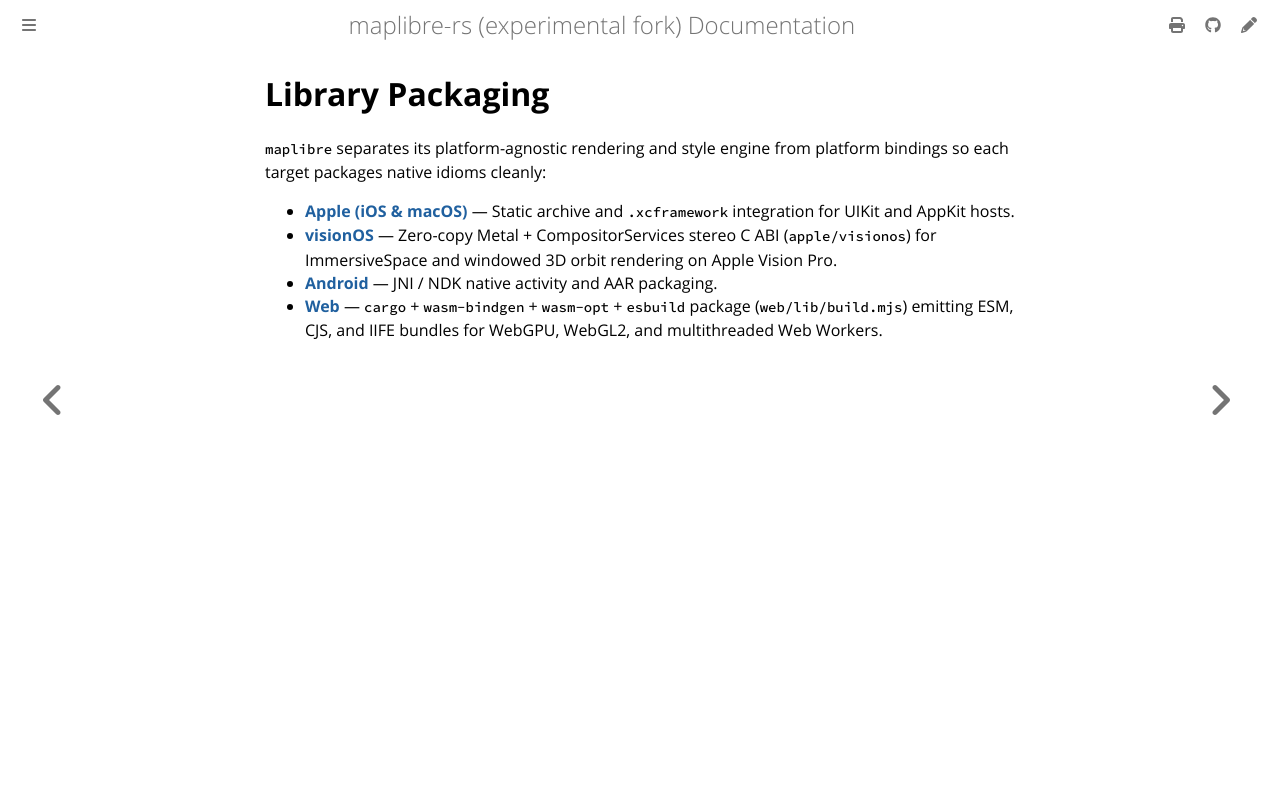

repository: luofang34/maplibre-rs-experimental · page: docs/development-documents/library-packaging.html · generator: mdbook

# Library Packaging

`maplibre` separates its platform-agnostic rendering and style engine from platform bindings so each target packages native idioms cleanly:

- **[Apple (iOS & macOS)](./library-packaging/apple.md)** — Static archive and `.xcframework` integration for UIKit and AppKit hosts.
- **[visionOS](./library-packaging/visionos.md)** — Zero-copy Metal + CompositorServices stereo C ABI (`apple/visionos`) for ImmersiveSpace and windowed 3D orbit rendering on Apple Vision Pro.
- **[Android](./library-packaging/android.md)** — JNI / NDK native activity and AAR packaging.
- **[Web](./library-packaging/web.md)** — `cargo` + `wasm-bindgen` + `wasm-opt` + `esbuild` package (`web/lib/build.mjs`) emitting ESM, CJS, and IIFE bundles for WebGPU, WebGL2, and multithreaded Web Workers.
